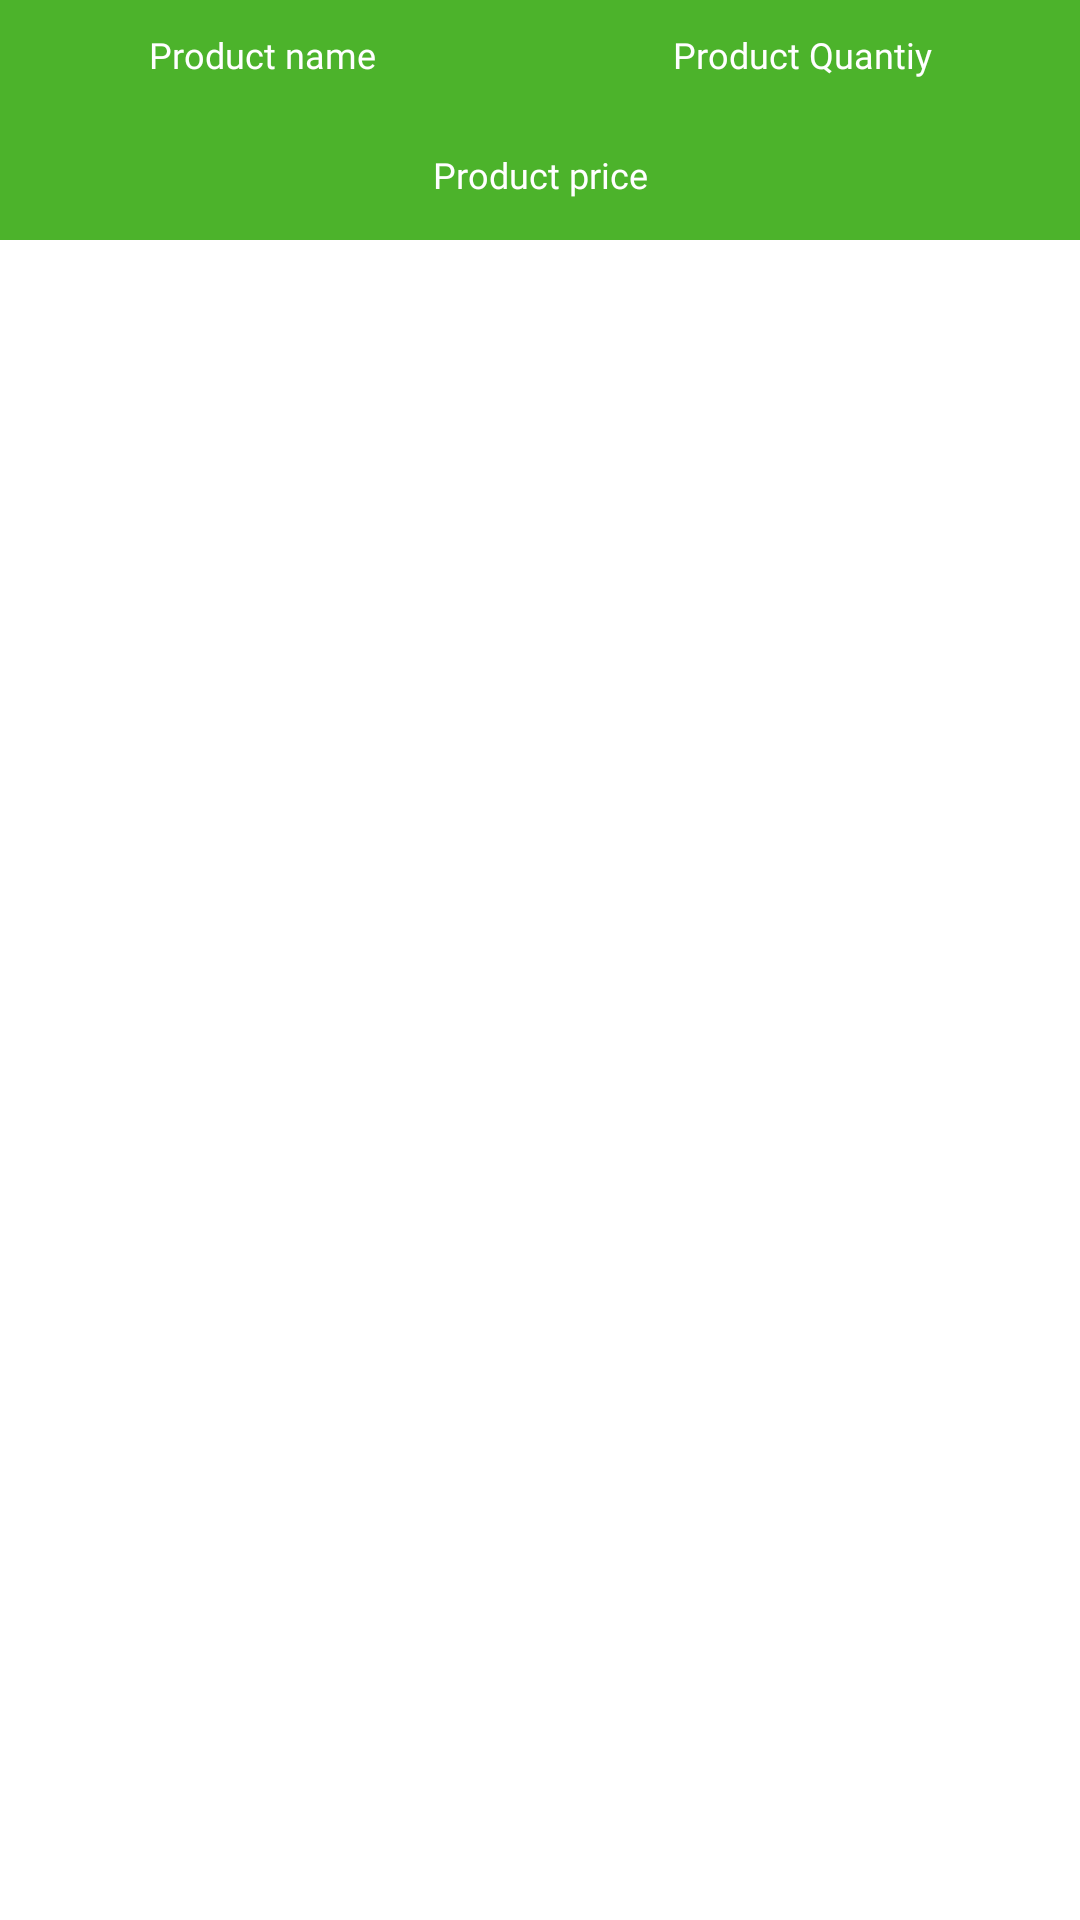

Produce the Android XML layout that renders to this screen, including the resource entries it uses.
<!-- AndroidManifest.xml: application theme AppTheme -->
<!-- res/layout/cart_items_layout.xml -->
<?xml version="1.0" encoding="utf-8"?>
<LinearLayout xmlns:android="http://schemas.android.com/apk/res/android"
    android:layout_width="match_parent"
    android:layout_height="wrap_content"
    android:layout_margin="15dp"
    android:orientation="vertical">


    <LinearLayout
        android:layout_width="match_parent"
        android:layout_height="40dp"
        android:background="#4CB32B"
        android:orientation="horizontal"
        android:weightSum="2">


        <TextView
            android:id="@+id/cart_item_product_name"
            android:layout_width="wrap_content"
            android:layout_height="wrap_content"
            android:layout_weight="1"
            android:fontFamily="@font/poppins_bold"
            android:padding="10dp"
            android:text="Product name"
            android:textAlignment="center"
            android:textColor="#fff"
            android:textSize="12sp" />

        <TextView
            android:id="@+id/cart_item_product_quantity"
            android:layout_width="wrap_content"
            android:layout_height="wrap_content"
            android:layout_weight="1"
            android:fontFamily="@font/poppins_bold"
            android:padding="10dp"
            android:text="Product Quantiy"
            android:textAlignment="center"
            android:textColor="#fff"
            android:textSize="12sp" />


    </LinearLayout>

    <LinearLayout
        android:layout_width="match_parent"
        android:layout_height="40dp"
        android:background="#4CB32B">


        <TextView
            android:id="@+id/cart_item_product_price"
            android:layout_width="match_parent"
            android:layout_height="wrap_content"
            android:fontFamily="@font/poppins_bold"
            android:padding="10dp"
            android:text="Product price"
            android:textAlignment="center"
            android:textColor="#fff"
            android:textSize="12sp" />


    </LinearLayout>


</LinearLayout>
<!-- resources referenced by this layout -->
<resources>
  <style name="AppTheme" parent="Theme.MaterialComponents.Light.NoActionBar">
          
          <item name="colorPrimary">@color/colorPrimary</item>
          <item name="colorPrimaryDark">@color/colorGreen</item>
          <item name="colorAccent">@color/colorAccent</item>
          
          <item name="android:windowContentTransitions">true</item>
      </style>
  <color name="colorPrimary">#4CB32B</color>
  <color name="colorGreen">#4CB32B</color>
  <color name="colorAccent">#03DAC5</color>
</resources>
